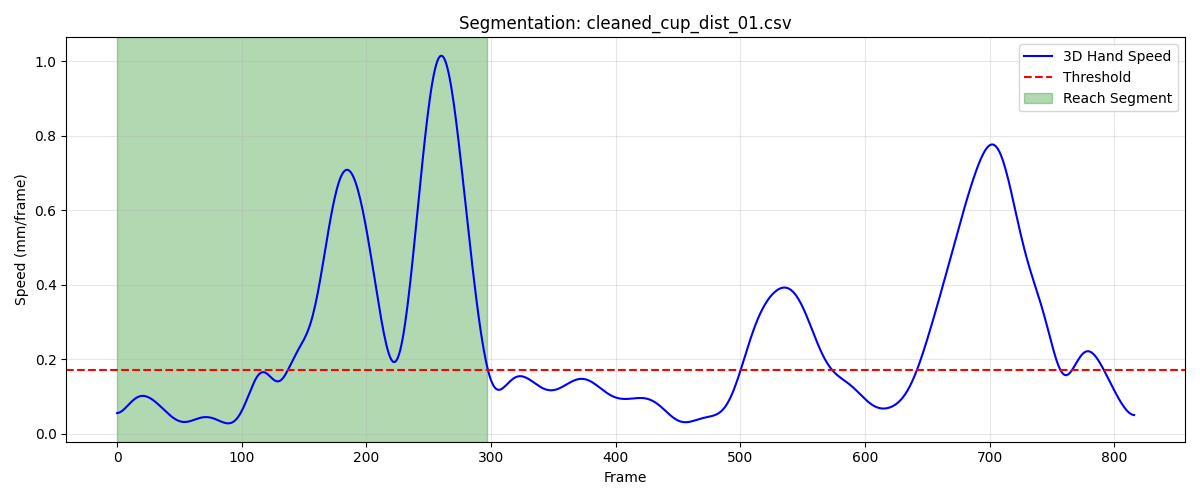

The data file committed next to this chart (first rows):
frame, sub_frame, shoulderr_x, shoulderr_y, shoulderr_z, humr1_x, humr1_y, humr1_z, humr2_x, humr2_y, humr2_z, humr3_x, humr3_y, humr3_z, humr4_x, humr4_y, humr4_z, humr5_x, humr5_y, humr5_z, humr6_x, humr6_y, humr6_z, humr7_x
1, 0, 197.4, -735.4, 640.8, 234.8, -701.1, 515.8, 246.8, -709.2, 444.6, 245.5, -751.3, 523.9, 185.8, -671.6, 485.1, 253.7, -767.4, 467.5, 205.1, -687.7, 433.8, 203
2, 0, 197.4, -735.3, 640.8, 234.8, -700.9, 515.8, 246.8, -709.1, 444.6, 245.5, -751.2, 523.9, 185.8, -671.4, 485.1, 253.7, -767.2, 467.5, 205.1, -687.6, 433.8, 203.1
3, 0, 197.4, -735.1, 640.8, 234.8, -700.8, 515.8, 246.9, -708.9, 444.6, 245.5, -751, 523.9, 185.8, -671.3, 485.1, 253.7, -767.1, 467.5, 205.1, -687.5, 433.8, 203.1
4, 0, 197.5, -735, 640.8, 234.8, -700.7, 515.8, 246.9, -708.8, 444.7, 245.6, -750.9, 523.9, 185.8, -671.2, 485.1, 253.8, -766.9, 467.5, 205.2, -687.3, 433.8, 203.2
5, 0, 197.5, -734.9, 640.8, 234.9, -700.5, 515.9, 246.9, -708.6, 444.7, 245.6, -750.7, 523.9, 185.8, -671, 485.1, 253.8, -766.8, 467.6, 205.2, -687.2, 433.8, 203.2
6, 0, 197.5, -734.7, 640.8, 234.9, -700.4, 515.9, 246.9, -708.5, 444.7, 245.6, -750.6, 524, 185.9, -670.9, 485.2, 253.8, -766.6, 467.6, 205.2, -687, 433.8, 203.2
7, 0, 197.5, -734.6, 640.8, 234.9, -700.3, 515.9, 246.9, -708.3, 444.7, 245.6, -750.4, 524, 185.9, -670.7, 485.2, 253.9, -766.5, 467.6, 205.2, -686.9, 433.9, 203.3
8, 0, 197.6, -734.5, 640.8, 234.9, -700.1, 515.9, 246.9, -708.2, 444.7, 245.7, -750.3, 524, 185.9, -670.6, 485.2, 253.9, -766.4, 467.6, 205.2, -686.8, 433.9, 203.3
9, 0, 197.6, -734.4, 640.9, 234.9, -700, 515.9, 247, -708.1, 444.7, 245.7, -750.2, 524.0, 185.9, -670.4, 485.2, 253.9, -766.2, 467.6, 205.2, -686.6, 433.9, 203.4
10, 0, 197.6, -734.2, 640.9, 235, -699.8, 515.9, 247, -707.9, 444.7, 245.7, -750, 524, 185.9, -670.3, 485.2, 254, -766.1, 467.6, 205.3, -686.5, 433.9, 203.4
11, 0, 197.6, -734.1, 640.9, 235, -699.7, 515.9, 247, -707.8, 444.8, 245.8, -749.9, 524, 186, -670.1, 485.2, 254, -765.9, 467.6, 205.3, -686.3, 433.9, 203.4
12, 0, 197.7, -734, 640.9, 235, -699.6, 516, 247, -707.6, 444.8, 245.8, -749.8, 524, 186, -670, 485.3, 254.0, -765.8, 467.7, 205.3, -686.2, 433.9, 203.5
13, 0, 197.7, -733.9, 640.9, 235, -699.4, 516, 247.1, -707.5, 444.8, 245.8, -749.6, 524.1, 186, -669.8, 485.3, 254, -765.7, 467.7, 205.3, -686, 433.9, 203.5
14, 0, 197.7, -733.7, 640.9, 235, -699.3, 516, 247.1, -707.4, 444.8, 245.8, -749.5, 524.1, 186, -669.7, 485.3, 254, -765.5, 467.7, 205.4, -685.9, 434, 203.5
15, 0, 197.7, -733.6, 640.9, 235.1, -699.2, 516, 247.1, -707.2, 444.8, 245.9, -749.4, 524.1, 186.1, -669.5, 485.3, 254.1, -765.4, 467.7, 205.4, -685.7, 434, 203.5
16, 0, 197.7, -733.5, 640.9, 235.1, -699, 516, 247.1, -707.1, 444.9, 245.9, -749.3, 524.1, 186.1, -669.4, 485.4, 254.1, -765.3, 467.7, 205.4, -685.6, 434, 203.6
17, 0, 197.8, -733.4, 640.9, 235.1, -698.9, 516.1, 247.1, -707, 444.9, 245.9, -749.1, 524.1, 186.1, -669.3, 485.4, 254.1, -765.1, 467.7, 205.4, -685.4, 434, 203.6
18, 0, 197.8, -733.3, 641, 235.1, -698.8, 516.1, 247.2, -706.8, 444.9, 245.9, -749, 524.1, 186.2, -669.1, 485.4, 254.1, -765, 467.8, 205.5, -685.3, 434.1, 203.6
19, 0, 197.8, -733.2, 641, 235.2, -698.6, 516.1, 247.2, -706.7, 444.9, 246, -748.9, 524.2, 186.2, -669, 485.4, 254.2, -764.9, 467.8, 205.5, -685.2, 434.1, 203.6
20, 0, 197.8, -733.1, 641, 235.2, -698.5, 516.2, 247.2, -706.6, 445, 246, -748.8, 524.2, 186.2, -668.9, 485.5, 254.2, -764.8, 467.8, 205.5, -685, 434.1, 203.7
21, 0, 197.8, -733, 641, 235.2, -698.4, 516.2, 247.2, -706.4, 445, 246, -748.7, 524.2, 186.2, -668.7, 485.5, 254.2, -764.6, 467.8, 205.5, -684.9, 434.2, 203.7
22, 0, 197.8, -732.9, 641.1, 235.2, -698.3, 516.2, 247.2, -706.3, 445, 246, -748.5, 524.2, 186.3, -668.6, 485.5, 254.2, -764.5, 467.8, 205.5, -684.8, 434.2, 203.7
23, 0, 197.9, -732.8, 641.1, 235.2, -698.2, 516.3, 247.2, -706.2, 445.1, 246, -748.4, 524.3, 186.3, -668.5, 485.6, 254.2, -764.4, 467.9, 205.6, -684.7, 434.2, 203.8
24, 0, 197.9, -732.7, 641.1, 235.2, -698.1, 516.3, 247.3, -706.1, 445.1, 246.1, -748.3, 524.3, 186.3, -668.4, 485.6, 254.3, -764.3, 467.9, 205.6, -684.6, 434.3, 203.8
25, 0, 197.9, -732.6, 641.1, 235.2, -698, 516.3, 247.3, -705.9, 445.1, 246.1, -748.2, 524.3, 186.3, -668.3, 485.7, 254.3, -764.2, 467.9, 205.6, -684.4, 434.3, 203.8
26, 0, 197.9, -732.5, 641.2, 235.3, -697.9, 516.4, 247.3, -705.8, 445.2, 246.1, -748.1, 524.4, 186.3, -668.2, 485.7, 254.3, -764, 467.9, 205.6, -684.3, 434.3, 203.9
27, 0, 197.9, -732.5, 641.2, 235.3, -697.8, 516.4, 247.3, -705.7, 445.2, 246.1, -748, 524.4, 186.3, -668.1, 485.7, 254.3, -763.9, 468, 205.6, -684.2, 434.4, 203.9
28, 0, 197.9, -732.4, 641.2, 235.3, -697.7, 516.5, 247.3, -705.6, 445.3, 246.1, -747.9, 524.4, 186.3, -668, 485.8, 254.4, -763.8, 468, 205.6, -684.1, 434.4, 204
29, 0, 197.9, -732.3, 641.3, 235.3, -697.6, 516.5, 247.3, -705.5, 445.3, 246.2, -747.8, 524.5, 186.3, -667.9, 485.8, 254.4, -763.7, 468, 205.6, -684, 434.5, 204
30, 0, 197.9, -732.3, 641.3, 235.3, -697.5, 516.5, 247.3, -705.4, 445.3, 246.2, -747.7, 524.5, 186.3, -667.8, 485.9, 254.4, -763.6, 468.1, 205.6, -683.9, 434.5, 204.1
31, 0, 197.9, -732.2, 641.3, 235.3, -697.4, 516.6, 247.3, -705.3, 445.4, 246.2, -747.6, 524.6, 186.3, -667.7, 485.9, 254.4, -763.5, 468.1, 205.6, -683.9, 434.6, 204.1
32, 0, 197.9, -732.2, 641.4, 235.3, -697.4, 516.6, 247.3, -705.3, 445.4, 246.2, -747.5, 524.6, 186.4, -667.6, 486, 254.4, -763.5, 468.2, 205.6, -683.8, 434.6, 204.1
33, 0, 197.9, -732.2, 641.4, 235.3, -697.3, 516.7, 247.3, -705.2, 445.5, 246.2, -747.5, 524.6, 186.4, -667.6, 486, 254.5, -763.4, 468.2, 205.6, -683.7, 434.6, 204.2
34, 0, 197.9, -732.1, 641.4, 235.3, -697.2, 516.7, 247.3, -705.1, 445.5, 246.2, -747.4, 524.7, 186.4, -667.5, 486, 254.5, -763.3, 468.2, 205.7, -683.6, 434.7, 204.2
35, 0, 197.9, -732.1, 641.5, 235.3, -697.2, 516.8, 247.3, -705.1, 445.5, 246.3, -747.4, 524.7, 186.4, -667.4, 486.1, 254.5, -763.3, 468.3, 205.7, -683.6, 434.7, 204.2
36, 0, 197.9, -732.1, 641.5, 235.3, -697.2, 516.8, 247.3, -705, 445.6, 246.3, -747.3, 524.7, 186.4, -667.4, 486.1, 254.5, -763.2, 468.3, 205.7, -683.5, 434.8, 204.2
37, 0, 197.9, -732.1, 641.5, 235.3, -697.1, 516.8, 247.3, -705, 445.6, 246.3, -747.3, 524.8, 186.4, -667.3, 486.2, 254.5, -763.2, 468.3, 205.7, -683.5, 434.8, 204.2
38, 0, 197.9, -732.1, 641.6, 235.3, -697.1, 516.9, 247.3, -705, 445.7, 246.3, -747.3, 524.8, 186.4, -667.3, 486.2, 254.5, -763.1, 468.4, 205.7, -683.4, 434.9, 204.2
39, 0, 197.8, -732.1, 641.6, 235.3, -697.1, 516.9, 247.3, -704.9, 445.7, 246.3, -747.2, 524.8, 186.4, -667.3, 486.2, 254.5, -763.1, 468.4, 205.7, -683.4, 434.9, 204.2
40, 0, 197.8, -732.1, 641.6, 235.3, -697, 517, 247.3, -704.9, 445.7, 246.3, -747.2, 524.9, 186.4, -667.2, 486.3, 254.5, -763.1, 468.4, 205.7, -683.4, 434.9, 204.2
41, 0, 197.8, -732.1, 641.7, 235.3, -697, 517, 247.3, -704.9, 445.8, 246.3, -747.2, 524.9, 186.4, -667.2, 486.3, 254.5, -763.1, 468.4, 205.7, -683.3, 435, 204.2
42, 0, 197.8, -732.1, 641.7, 235.3, -697, 517, 247.3, -704.9, 445.8, 246.3, -747.2, 524.9, 186.4, -667.2, 486.4, 254.5, -763, 468.5, 205.7, -683.3, 435, 204.2
43, 0, 197.8, -732.2, 641.7, 235.3, -697, 517, 247.3, -704.8, 445.8, 246.2, -747.2, 524.9, 186.4, -667.1, 486.4, 254.5, -763, 468.5, 205.7, -683.3, 435, 204.2
44, 0, 197.8, -732.2, 641.7, 235.3, -697, 517.1, 247.3, -704.8, 445.9, 246.2, -747.2, 525, 186.4, -667.1, 486.4, 254.5, -763, 468.5, 205.6, -683.2, 435.1, 204.2
45, 0, 197.8, -732.2, 641.8, 235.3, -697, 517.1, 247.3, -704.8, 445.9, 246.2, -747.2, 525, 186.4, -667.1, 486.5, 254.5, -763, 468.5, 205.6, -683.2, 435.1, 204.2
46, 0, 197.7, -732.2, 641.8, 235.3, -697, 517.1, 247.3, -704.8, 445.9, 246.2, -747.2, 525, 186.4, -667.1, 486.5, 254.5, -763, 468.5, 205.6, -683.2, 435.1, 204.2
47, 0, 197.7, -732.3, 641.8, 235.3, -697, 517.1, 247.3, -704.8, 445.9, 246.2, -747.2, 525, 186.4, -667.1, 486.5, 254.5, -763, 468.6, 205.6, -683.2, 435.2, 204.1
48, 0, 197.7, -732.3, 641.8, 235.3, -697, 517.2, 247.3, -704.8, 446, 246.2, -747.2, 525, 186.4, -667.1, 486.6, 254.5, -763, 468.6, 205.6, -683.2, 435.2, 204.1
49, 0, 197.7, -732.3, 641.8, 235.3, -697, 517.2, 247.3, -704.8, 446, 246.2, -747.2, 525.1, 186.4, -667.1, 486.6, 254.5, -763, 468.6, 205.6, -683.2, 435.2, 204.1
50, 0, 197.7, -732.4, 641.8, 235.3, -697, 517.2, 247.3, -704.8, 446, 246.2, -747.2, 525.1, 186.4, -667.1, 486.6, 254.5, -763, 468.6, 205.6, -683.2, 435.2, 204.1
51, 0, 197.7, -732.4, 641.9, 235.2, -697.1, 517.2, 247.3, -704.8, 446, 246.2, -747.3, 525.1, 186.4, -667.1, 486.6, 254.4, -763, 468.6, 205.6, -683.2, 435.3, 204.1
52, 0, 197.7, -732.5, 641.9, 235.2, -697.1, 517.3, 247.3, -704.8, 446.1, 246.2, -747.3, 525.1, 186.4, -667.1, 486.7, 254.4, -763, 468.6, 205.6, -683.2, 435.3, 204.1
53, 0, 197.6, -732.5, 641.9, 235.2, -697.1, 517.3, 247.3, -704.8, 446.1, 246.2, -747.3, 525.1, 186.4, -667.2, 486.7, 254.4, -763, 468.6, 205.6, -683.2, 435.3, 204.1
54, 0, 197.6, -732.6, 641.9, 235.2, -697.1, 517.3, 247.3, -704.8, 446.1, 246.2, -747.3, 525.1, 186.4, -667.2, 486.7, 254.4, -763.1, 468.7, 205.6, -683.3, 435.3, 204.1
55, 0, 197.6, -732.6, 641.9, 235.2, -697.2, 517.3, 247.3, -704.9, 446.1, 246.2, -747.4, 525.1, 186.4, -667.2, 486.7, 254.4, -763.1, 468.7, 205.6, -683.3, 435.4, 204.1
56, 0, 197.6, -732.7, 641.9, 235.2, -697.2, 517.3, 247.3, -704.9, 446.2, 246.2, -747.4, 525.2, 186.4, -667.3, 486.8, 254.4, -763.1, 468.7, 205.6, -683.3, 435.4, 204.1
57, 0, 197.6, -732.8, 641.9, 235.2, -697.3, 517.4, 247.3, -704.9, 446.2, 246.1, -747.5, 525.2, 186.4, -667.3, 486.8, 254.4, -763.2, 468.7, 205.6, -683.3, 435.4, 204.1
58, 0, 197.6, -732.8, 641.9, 235.2, -697.3, 517.4, 247.2, -705, 446.2, 246.1, -747.5, 525.2, 186.4, -667.3, 486.8, 254.4, -763.2, 468.7, 205.6, -683.4, 435.4, 204.1
59, 0, 197.6, -732.9, 642, 235.2, -697.4, 517.4, 247.2, -705, 446.2, 246.1, -747.6, 525.2, 186.4, -667.4, 486.8, 254.4, -763.2, 468.7, 205.6, -683.4, 435.4, 204.1
60, 0, 197.6, -732.9, 642, 235.2, -697.4, 517.4, 247.2, -705, 446.2, 246.1, -747.6, 525.2, 186.3, -667.4, 486.8, 254.4, -763.3, 468.7, 205.6, -683.5, 435.4, 204.1
... 238 more rows
